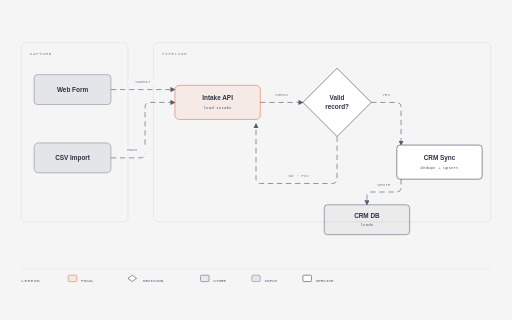
t = 0.00 s
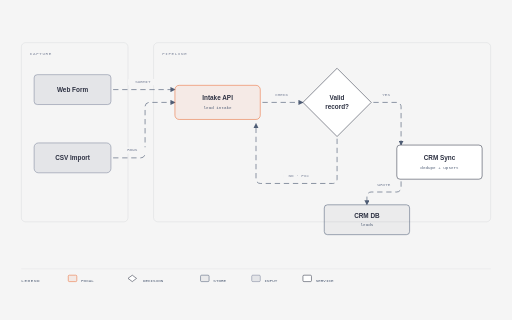
t = 0.24 s
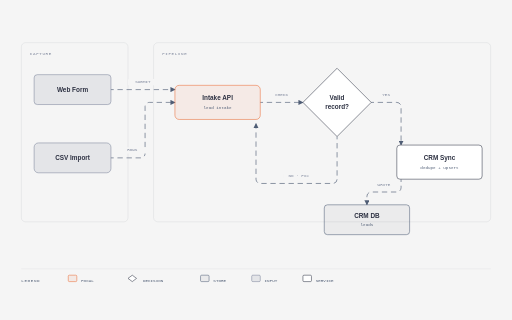
t = 0.72 s
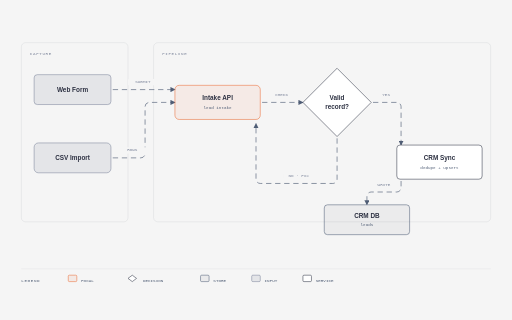
t = 1.20 s
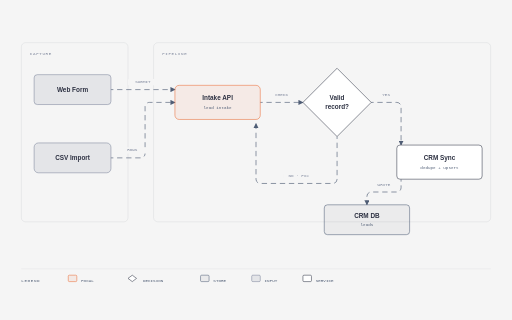
t = 1.68 s
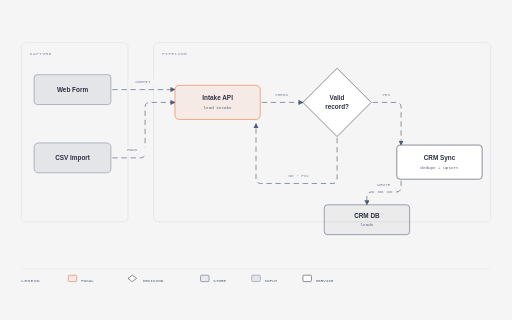
t = 2.16 s

The animated SVG that drew these frames (rendered in a browser with its animation timeline set to each time). Animation: 8 CSS @keyframes rules; one cycle of 2.40 s, repeats indefinitely.

<?xml version="1.0" encoding="UTF-8"?>
<svg viewBox="0 0 960 600" role="img" aria-labelledby="lead-intake-title lead-intake-desc" xmlns="http://www.w3.org/2000/svg">
      <title id="lead-intake-title">Lead intake flow</title>
      <desc id="lead-intake-desc">Web form and CSV leads enter an intake API, pass a validity decision, and reach a CRM sync service and the CRM database.</desc>
      <defs><style data-illustrate-animation="true">.ia-draw,.ia-flow{opacity:0;fill:none}.ia-flow{stroke-dasharray:3 14;stroke-linecap:round}.ia-dot,.ia-chev{display:none}@keyframes ia-draw-fwd{0%{opacity:1;stroke-dasharray:1 1;stroke-dashoffset:1}99.9%{opacity:1;stroke-dasharray:1 1;stroke-dashoffset:0}100%{opacity:0}}@keyframes ia-draw-rev{0%{opacity:1;stroke-dasharray:1 1;stroke-dashoffset:-1}99.9%{opacity:1;stroke-dasharray:1 1;stroke-dashoffset:0}100%{opacity:0}}@keyframes ia-draw-both{0%{opacity:1;stroke-dasharray:0 1;stroke-dashoffset:-.5}99.9%{opacity:1;stroke-dasharray:1 1;stroke-dashoffset:0}100%{opacity:0}}@keyframes ia-hidden{0%,100%{opacity:0}}@keyframes ia-show{from{opacity:0}to{opacity:.9}}@keyframes ia-march{to{stroke-dashoffset:-17}}@keyframes ia-march-px{to{stroke-dashoffset:-17}}@keyframes ia-travel{0%{offset-distance:0%;opacity:0}10%{opacity:1}90%{opacity:1}100%{offset-distance:100%;opacity:0}}@media (prefers-reduced-motion: no-preference){[data-ia="0"]{stroke-dasharray:10 7 !important;animation:ia-march-px 1000ms linear infinite normal}[data-ia="1"]{stroke-dasharray:10 7 !important;animation:ia-march-px 1000ms linear infinite normal}[data-ia="2"]{stroke-dasharray:10 7 !important;animation:ia-march-px 1000ms linear infinite normal}[data-ia="3"]{stroke-dasharray:10 7 !important;animation:ia-march-px 1000ms linear infinite normal}[data-ia="4"]{stroke-dasharray:10 7 !important;animation:ia-march-px 1000ms linear infinite normal}[data-ia="5"]{stroke-dasharray:10 7 !important;animation:ia-march-px 1000ms linear infinite normal}.ia-dot{display:inline;offset-rotate:0deg;animation:ia-travel 2400ms ease-in-out infinite}.ia-chev{display:inline;offset-rotate:auto;animation:ia-travel 2400ms linear infinite}.ia-rev{animation-direction:reverse}.ia-chev.ia-rev{offset-rotate:auto 180deg}}</style>
        <marker id="arrow" markerWidth="8" markerHeight="8" refX="7" refY="4" orient="auto"><path d="M0,0 L8,4 L0,8 Z" fill="#4f5d75"/></marker>
      </defs>
      <rect width="960" height="600" fill="#f5f5f5"/>

      <rect x="40" y="80" width="200" height="336" rx="8" fill="none" stroke="rgba(45,49,66,0.12)"/>
      <text x="56" y="104" fill="#7a8399" font-size="8" font-family="'Geist Mono',monospace" letter-spacing=".14em">CAPTURE</text>
      <rect x="288" y="80" width="632" height="336" rx="8" fill="none" stroke="rgba(45,49,66,0.12)"/>
      <text x="304" y="104" fill="#7a8399" font-size="8" font-family="'Geist Mono',monospace" letter-spacing=".14em">PIPELINE</text>

      <!-- Connectors precede nodes. -->
      <path data-ia="0" d="M208,168 H328" fill="none" stroke="#4f5d75" stroke-width="1.2" marker-end="url(#arrow)"/>
      <path data-ia="1" d="M208,296 H264 A8,8 0 0 0 272,288 V200 A8,8 0 0 1 280,192 H328" fill="none" stroke="#4f5d75" stroke-width="1.2" marker-end="url(#arrow)"/>
      <path data-ia="2" d="M488,192 H568" fill="none" stroke="#4f5d75" stroke-width="1.2" marker-end="url(#arrow)"/>
      <path data-ia="3" d="M696,192 H744 A8,8 0 0 1 752,200 V272" fill="none" stroke="#4f5d75" stroke-width="1.2" marker-end="url(#arrow)"/>
      <path data-ia="4" d="M632,256 V336 A8,8 0 0 1 624,344 H488 A8,8 0 0 1 480,336 V232" fill="none" stroke="#4f5d75" stroke-width="1.2" stroke-dasharray="4,4" marker-end="url(#arrow)"/>
      <path data-ia="5" d="M752,336 V352 A8,8 0 0 1 744,360 H696 A8,8 0 0 0 688,368 V384" fill="none" stroke="#4f5d75" stroke-width="1.2" marker-end="url(#arrow)"/>

      <rect x="240" y="148" width="56" height="12" rx="2" fill="#f5f5f5"/><text x="268" y="156" fill="#7a8399" font-size="8" font-family="'Geist Mono',monospace" text-anchor="middle">SUBMIT</text>
      <rect x="220" y="276" width="56" height="12" rx="2" fill="#f5f5f5"/><text x="248" y="284" fill="#7a8399" font-size="8" font-family="'Geist Mono',monospace" text-anchor="middle">ROWS</text>
      <rect x="504" y="172" width="48" height="12" rx="2" fill="#f5f5f5"/><text x="528" y="180" fill="#7a8399" font-size="8" font-family="'Geist Mono',monospace" text-anchor="middle">CHECK</text>
      <rect x="708" y="172" width="32" height="12" rx="2" fill="#f5f5f5"/><text x="724" y="180" fill="#7a8399" font-size="8" font-family="'Geist Mono',monospace" text-anchor="middle">YES</text>
      <rect x="532" y="324" width="56" height="12" rx="2" fill="#f5f5f5"/><text x="560" y="332" fill="#7a8399" font-size="8" font-family="'Geist Mono',monospace" text-anchor="middle">NO · FIX</text>
      <rect x="696" y="340" width="48" height="12" rx="2" fill="#f5f5f5"/><text x="720" y="348" fill="#7a8399" font-size="8" font-family="'Geist Mono',monospace" text-anchor="middle">WRITE</text>

      <rect x="64" y="140" width="144" height="56" rx="6" fill="rgba(79,93,117,0.10)" stroke="#7a8399"/><text x="136" y="172" fill="#2d3142" font-size="12" font-family="'Geist',sans-serif" font-weight="600" text-anchor="middle">Web Form</text>
      <rect x="64" y="268" width="144" height="56" rx="8" fill="rgba(79,93,117,0.10)" stroke="#7a8399"/><text x="136" y="300" fill="#2d3142" font-size="12" font-family="'Geist',sans-serif" font-weight="600" text-anchor="middle">CSV Import</text>
      <rect x="328" y="160" width="160" height="64" rx="8" fill="rgba(235,108,54,0.08)" stroke="#eb6c36"/><text x="408" y="188" fill="#2d3142" font-size="12" font-family="'Geist',sans-serif" font-weight="600" text-anchor="middle">Intake API</text><text x="408" y="204" fill="#4f5d75" font-size="8" font-family="'Geist Mono',monospace" text-anchor="middle">lead intake</text>
      <polygon points="632,128 696,192 632,256 568,192" fill="#ffffff" stroke="#2d3142"/><text x="632" y="188" fill="#2d3142" font-size="12" font-family="'Geist',sans-serif" font-weight="600" text-anchor="middle">Valid</text><text x="632" y="204" fill="#2d3142" font-size="12" font-family="'Geist',sans-serif" font-weight="600" text-anchor="middle">record?</text>
      <rect x="744" y="272" width="160" height="64" rx="6" fill="#ffffff" stroke="#2d3142"/><text x="824" y="300" fill="#2d3142" font-size="12" font-family="'Geist',sans-serif" font-weight="600" text-anchor="middle">CRM Sync</text><text x="824" y="316" fill="#4f5d75" font-size="8" font-family="'Geist Mono',monospace" text-anchor="middle">dedupe + upsert</text>
      <rect x="608" y="384" width="160" height="56" rx="6" fill="rgba(45,49,66,0.05)" stroke="#4f5d75"/><text x="688" y="408" fill="#2d3142" font-size="12" font-family="'Geist',sans-serif" font-weight="600" text-anchor="middle">CRM DB</text><text x="688" y="424" fill="#4f5d75" font-size="8" font-family="'Geist Mono',monospace" text-anchor="middle">leads</text>

      <line x1="40" y1="504" x2="920" y2="504" stroke="rgba(45,49,66,0.10)" stroke-width="0.8"/>
      <text x="40" y="528" fill="#4f5d75" font-size="8" font-family="'Geist Mono',monospace" letter-spacing=".14em">LEGEND</text>
      <rect x="128" y="516" width="16" height="12" rx="2" fill="rgba(235,108,54,0.08)" stroke="#eb6c36"/><text x="152" y="528" fill="#4f5d75" font-size="8" font-family="'Geist Mono',monospace">FOCAL</text>
      <polygon points="248,516 256,522 248,528 240,522" fill="#ffffff" stroke="#2d3142"/><text x="268" y="528" fill="#4f5d75" font-size="8" font-family="'Geist Mono',monospace">DECISION</text>
      <rect x="376" y="516" width="16" height="12" rx="2" fill="rgba(45,49,66,0.05)" stroke="#4f5d75"/><text x="400" y="528" fill="#4f5d75" font-size="8" font-family="'Geist Mono',monospace">STORE</text>
      <rect x="472" y="516" width="16" height="12" rx="2" fill="rgba(79,93,117,0.10)" stroke="#7a8399"/><text x="496" y="528" fill="#4f5d75" font-size="8" font-family="'Geist Mono',monospace">INPUT</text>
      <rect x="568" y="516" width="16" height="12" rx="2" fill="#ffffff" stroke="#2d3142"/><text x="592" y="528" fill="#4f5d75" font-size="8" font-family="'Geist Mono',monospace">SERVICE</text>
    </svg>
